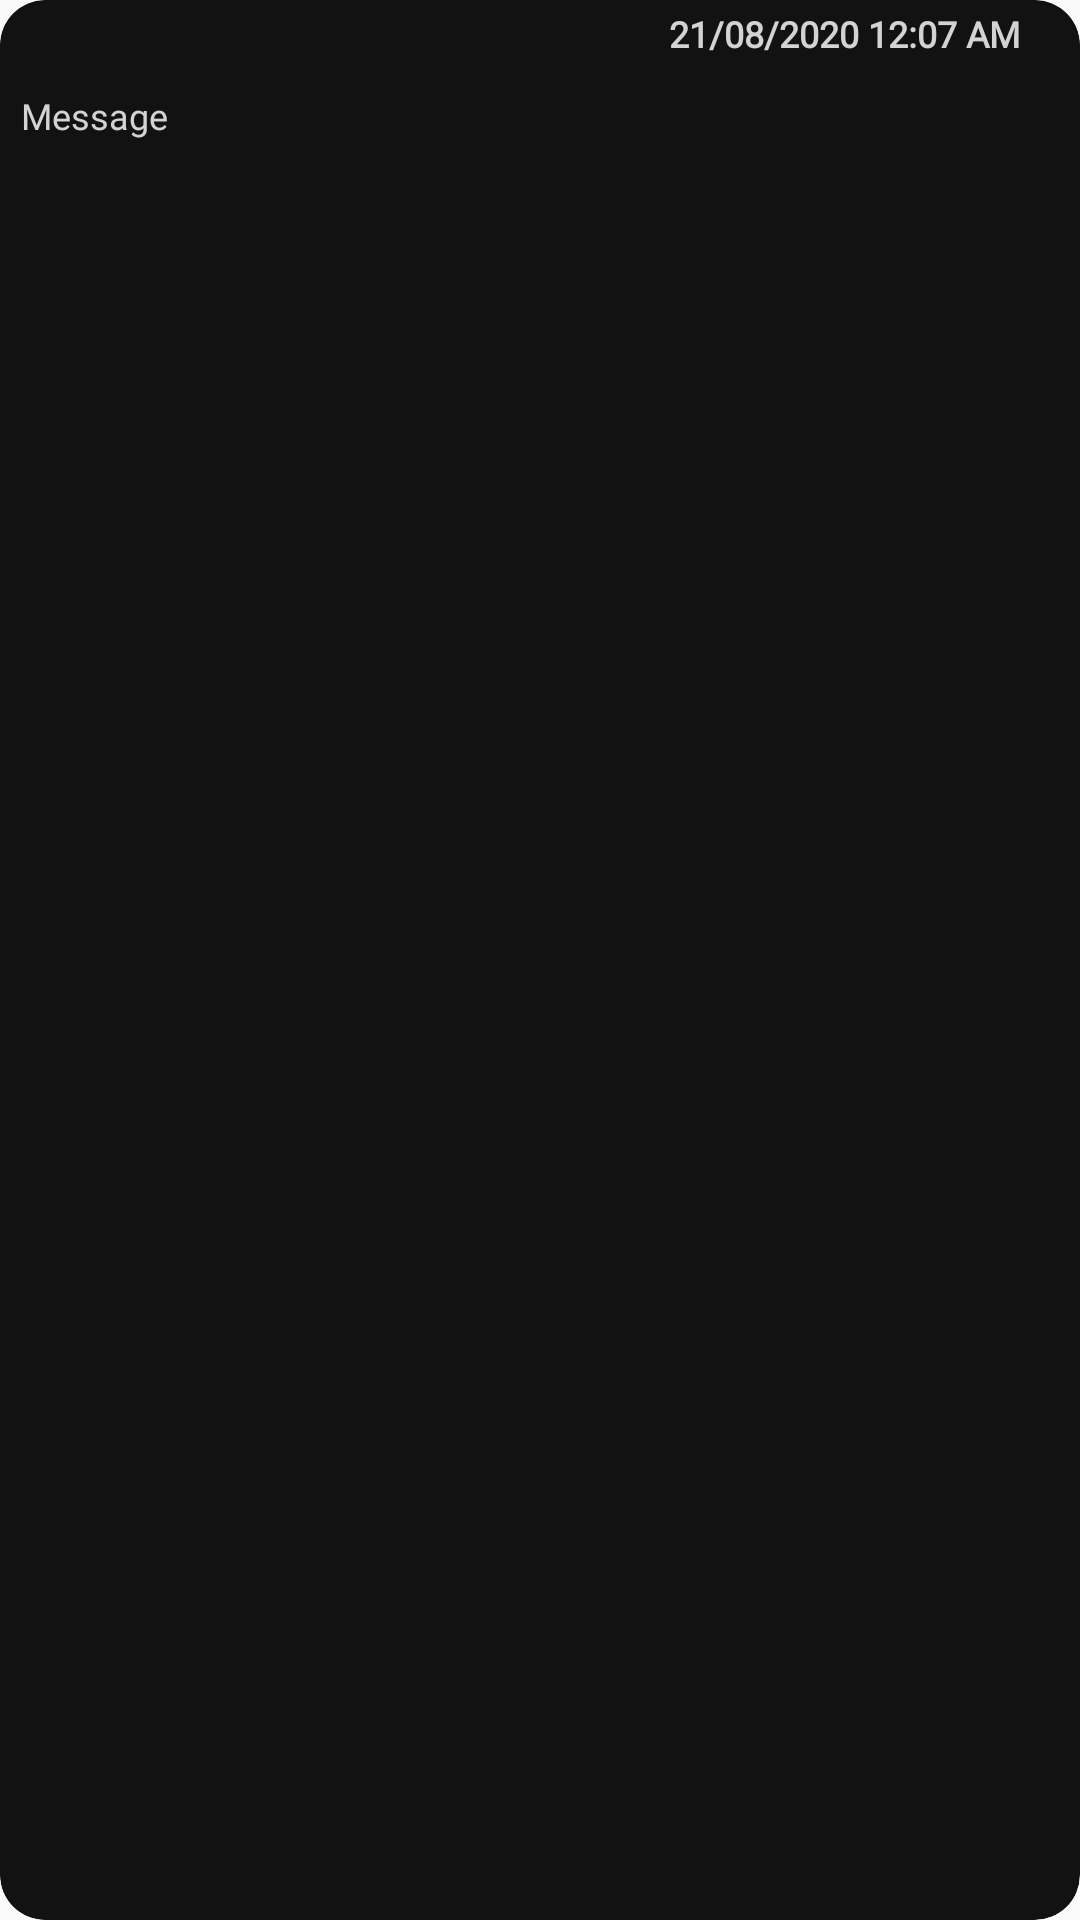

Layout XML and referenced resources for this Android screen:
<!-- AndroidManifest.xml: application theme Default -->
<!-- res/layout/custom_item_inbox_reading_dark.xml -->
<?xml version="1.0" encoding="utf-8"?>
<androidx.cardview.widget.CardView xmlns:android="http://schemas.android.com/apk/res/android"
    xmlns:tools="http://schemas.android.com/tools"
    android:layout_width="match_parent"
    android:layout_height="wrap_content"
    android:theme="@style/DarkMode"
    android:minHeight="55dp"
android:layout_marginTop="5dp"

    android:elevation="10dp"
    xmlns:app="http://schemas.android.com/apk/res-auto"
    app:cardBackgroundColor="@color/darkmodeblack"
    app:cardCornerRadius="15dp"
    app:cardElevation="10dp"
    android:background="@android:color/transparent"
    android:layout_marginHorizontal="10dp"
    android:orientation="vertical">
    <RelativeLayout
        android:layout_width="match_parent"
        android:layout_height="match_parent"
      android:layout_gravity="center"
        android:background="@android:color/transparent"
        >
        <ImageView
            android:background="@android:color/transparent"

            android:id="@+id/voic"
            android:layout_alignParentTop="true"
            android:layout_alignParentStart="true"
            android:layout_marginStart="5dp"
            android:layout_width="wrap_content"
            android:layout_height="wrap_content"
            android:clickable="true"
            android:src="@drawable/ic_baseline_volume_up_24"
            app:tint="@color/black"
            android:focusable="true"
            android:contentDescription="@string/_21_08_2020_12_07_am" />
        <ImageView android:background="@android:color/transparent"

            android:contentDescription="@string/_21_08_2020_12_07_am"
            android:clickable="true"
            android:id="@+id/cop"
            android:layout_alignParentTop="true"
            android:layout_toEndOf="@+id/voic"
            android:layout_marginStart="15dp"
            android:layout_width="wrap_content"
            android:layout_height="wrap_content"
            android:src="@drawable/ic_baseline_content_copy_24"
            app:tint="@android:color/black"
            android:focusable="true" />
        <TextView
            android:fontFamily="@font/bitter_bold"
            android:background="@android:color/transparent"
            android:layout_width="wrap_content"
            android:layout_height="wrap_content"
            android:layout_marginEnd="20dp"
            android:textColor="@color/clay"
            android:layout_marginVertical="3dp"
            android:layout_alignParentEnd="true"
            android:layout_alignParentTop="true"
            android:textSize="12sp"
            android:textStyle="bold"
            android:text="@string/_21_08_2020_12_07_am"
            android:id="@+id/date"
            android:gravity="center|top" />

        <TextView
            android:textColor="@color/clay"
            android:layout_marginTop="5dp"
       android:layout_alignParentStart="true"
            android:layout_marginBottom="1dp"
            android:layout_below="@+id/date"
            android:background="@android:color/transparent"
            android:layout_width="match_parent"
            android:layout_height="wrap_content"
android:fontFamily="@font/bitter_bold"
            android:textSize="12sp"
            android:paddingHorizontal="7dp"
            android:paddingVertical="3dp"


            android:text="@string/message"
            android:id="@+id/message"

            android:gravity="left|center_vertical"
            tools:ignore="UnknownIdInLayout" />


</RelativeLayout>





</androidx.cardview.widget.CardView>
<!-- resources referenced by this layout -->
<resources>
  <color name="black">#000000</color>
  <color name="clay">#D3D3D3</color>
  <color name="darkmodeblack">#121212</color>
  <string name="_21_08_2020_12_07_am">21/08/2020 12:07 AM</string>
  <string name="message">Message</string>
  <style name="DarkMode" parent="Theme.AppCompat.Light.NoActionBar">
  
          <item name="android:statusBarColor" tools:targetApi="l">@android:color/white</item>
          <item name="android:outlineSpotShadowColor" tools:targetApi="p">@android:color/white</item>
          <item name="android:outlineAmbientShadowColor" tools:targetApi="p">@android:color/white</item>
  
  
          <item name="colorPrimary">@color/lightblk</item>
          <item name="colorPrimaryDark">@color/lightblk</item>
          <item name="colorAccent">@color/lightblk</item>
  
          <item name="android:textColor">@android:color/white</item>
  
          <item name="hintTextColor">@color/clay</item>
          <item name="windowNoTitle">true</item>
          <item name="windowActionBar">false</item>
          <item name="tabSelectedTextColor">@android:color/white</item>
          <item name="android:windowNoTitle">true</item>
  
  
  
  
  
  
          <item name="tabTextAppearance">@style/MyCustomTabTextAppearance</item>
  
      </style>
  <style name="Default" parent="Theme.AppCompat.Light.NoActionBar">
  
  
          <item name="android:statusBarColor" tools:targetApi="l">@color/orange_app</item>
          <item name="android:outlineSpotShadowColor" tools:targetApi="p">@color/orange_app</item>
          <item name="android:outlineAmbientShadowColor" tools:targetApi="p">@color/orange_app</item>
  
          <item name="tabSelectedTextColor">@android:color/holo_orange_dark</item>
          <item name="android:windowNoTitle">true</item>
          <item name="windowActionBar">false</item>
          <item name="colorPrimary">@color/orange_app</item>
          <item name="colorPrimaryDark">@color/orange_app</item>
          <item name="colorAccent">@android:color/holo_orange_light</item>
  
  
  
  
  
  
  
      </style>
  
      //purple theme
  <color name="lightblk">#696969</color>
  <style name="MyCustomTabTextAppearance" parent="TextAppearance.Design.Tab">
          <item name="android:textColor">@android:color/white</item>
  <item name="tabSelectedTextColor">@color/clay</item>
          <item name="tabIndicatorHeight">3dp</item>
          <item name="tabPaddingBottom">2dp</item>
          <item name="tabIndicatorColor">@android:color/white</item>
          <item name="textAllCaps">true</item>
          <item name="android:textStyle">normal</item>
          <item name="tabBackground">@drawable/cardbg1</item>
      </style>
  
  //sky
  <color name="orange_app">#FF8903</color>
  <!-- drawable cardbg1 (drawable) -->
  <shape xmlns:android="http://schemas.android.com/apk/res/android" android:shape="rectangle" >
      <corners
          android:radius="500dp"
          />
      <gradient
  
          android:angle="45"
  
  
          android:centerColor="@color/clay"
          android:endColor="@color/clay"
          android:startColor="@color/clay"
          />
  
  
  
  </shape>
</resources>
